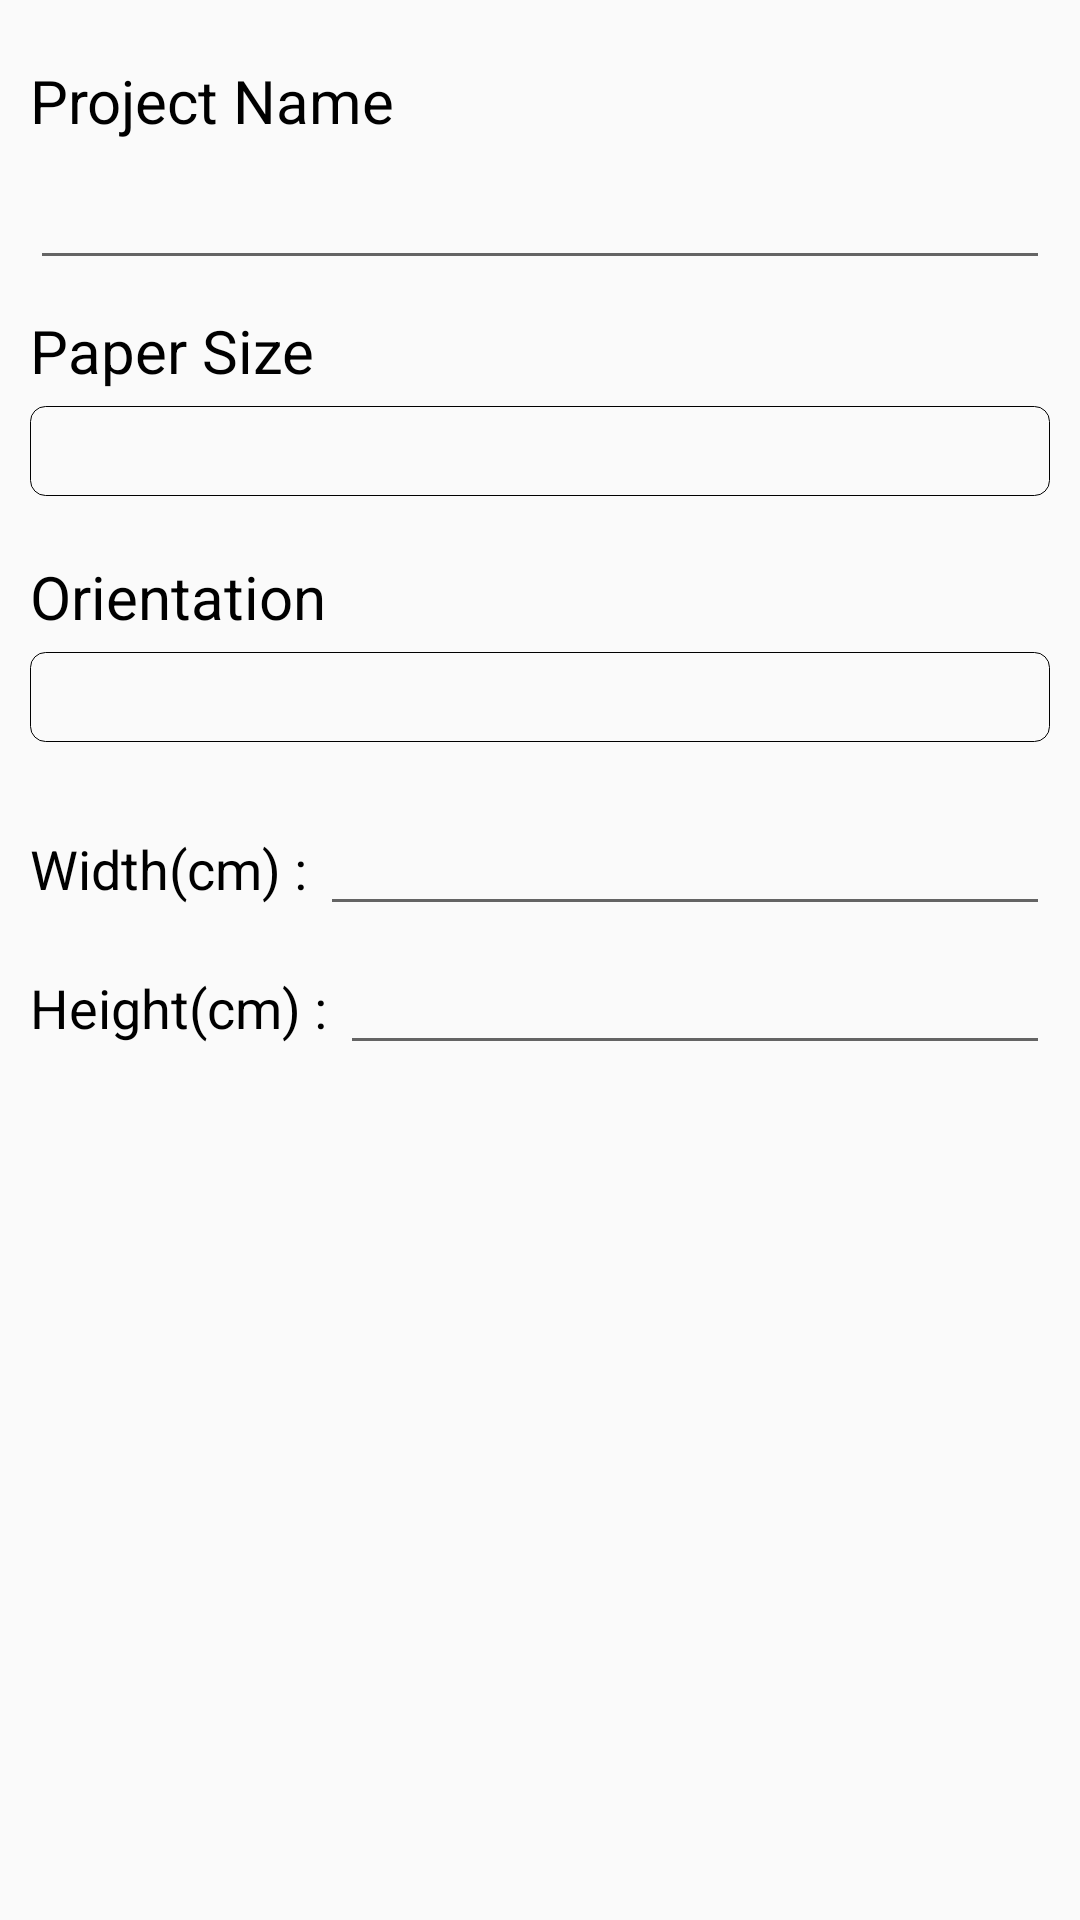

Here is an Android app screen rendered from its layout file. Give the layout XML and the strings, colors and styles it references.
<!-- AndroidManifest.xml: application theme Theme.Luckyimages -->
<!-- res/layout/custom_dialogbox1.xml -->
<?xml version="1.0" encoding="utf-8"?>
<LinearLayout xmlns:android="http://schemas.android.com/apk/res/android"
    xmlns:app="http://schemas.android.com/apk/res-auto"
    android:layout_width="match_parent"
    android:layout_height="wrap_content"
    android:background="@drawable/dialog1_background"
    android:id="@+id/ProjectCreationFragmentViewId"
    android:orientation="vertical"
    android:padding="10dp">

    <LinearLayout
        android:orientation="vertical"
        android:layout_width="match_parent"
        android:layout_height="wrap_content"
        android:layout_marginTop="10dp">

        <TextView
            android:layout_width="wrap_content"
            android:textColor="@color/black"
            android:textSize="20sp"
            android:layout_height="wrap_content"
            android:text="Project Name " />

        <EditText
            android:layout_marginTop="5dp"
            android:id="@+id/create_project_name"
            android:layout_width="match_parent"
            android:layout_height="wrap_content"
            android:layout_weight="1"
            android:inputType="text" />
    </LinearLayout>
    <TextView
        android:layout_width="wrap_content"
        android:layout_height="wrap_content"
        android:layout_marginTop="10dp"
        android:text="Paper Size"
        android:textColor="@color/black"
        android:textSize="20sp" />

    <Spinner
        android:id="@+id/spinner_size"
        android:layout_width="match_parent"
        android:layout_height="30dp"
        android:layout_marginTop="5dp"
        android:background="@drawable/general_background" />

    <LinearLayout
        android:id="@+id/orientationViewId"
        android:layout_width="match_parent"
        android:layout_height="wrap_content"
        android:orientation="vertical"
        android:layout_marginTop="10dp">
    <TextView
        android:layout_marginTop="10dp"
        android:layout_width="match_parent"
        android:layout_height="wrap_content"
        android:text="Orientation"
        android:textColor="@color/black"
        android:textSize="20sp" />

    <Spinner
        android:id="@+id/spinner_orientation"
        android:layout_width="match_parent"
        android:layout_height="30dp"
        android:layout_marginTop="5dp"
        android:background="@drawable/general_background" />
    </LinearLayout>
    <LinearLayout
        android:id="@+id/customPaperSizeViewId"
        android:visibility="visible"
        android:layout_width="match_parent"
        android:layout_height="wrap_content"
        android:orientation="vertical"
        android:layout_marginTop="10dp">
        <LinearLayout
            android:layout_width="match_parent"
            android:layout_height="wrap_content"
            android:layout_marginTop="10dp">
            <TextView
                android:layout_width="wrap_content"
                android:layout_height="wrap_content"
                android:layout_weight="0"
                android:text="Width(cm) : "
                android:textColor="@color/black"
                android:textSize="18sp" />
            <EditText
                android:id="@+id/width"
                android:gravity="center"
                android:layout_width="0dp"
                android:layout_height="wrap_content"
                android:layout_weight="1"
                android:inputType="numberDecimal" />
        </LinearLayout>
        <LinearLayout
            android:layout_width="match_parent"
            android:layout_height="wrap_content"
            android:layout_marginTop="5dp">
            <TextView
                android:layout_width="wrap_content"
                android:layout_height="wrap_content"
                android:layout_weight="0"
                android:text="Height(cm) : "
                android:textColor="@color/black"
                android:textSize="18sp" />
            <EditText
                android:id="@+id/height"
                android:layout_width="0dp"
                android:gravity="center"
                android:layout_height="wrap_content"
                android:layout_weight="1"
                android:inputType="numberDecimal" />
        </LinearLayout>
    </LinearLayout>

























</LinearLayout>
<!-- resources referenced by this layout -->
<resources>
  <color name="black">#FF000000</color>
  <!-- drawable general_background (drawable) -->
  <?xml version="1.0" encoding="utf-8"?>
  <shape android:shape="rectangle" xmlns:android="http://schemas.android.com/apk/res/android">
      <corners
          android:radius="5dp"/>
      <stroke android:color="@color/black"
          android:width="1px" />
  </shape>
  <style name="Theme.Luckyimages" parent="Theme.AppCompat.Light.DarkActionBar">
          
          <item name="colorPrimary">@color/purple_500</item>
          <item name="colorPrimaryVariant">@color/purple_700</item>
          <item name="colorOnPrimary">@color/white</item>
          
          <item name="colorSecondary">@color/teal_200</item>
          <item name="colorSecondaryVariant">@color/teal_700</item>
          <item name="colorOnSecondary">@color/black</item>
          
          <item name="android:statusBarColor" tools:targetApi="l">?attr/colorPrimaryVariant</item>
          
      </style>
  <color name="purple_500">#FF6200EE</color>
  <color name="purple_700">#FF3700B3</color>
  <color name="white">#FFFFFFFF</color>
  <color name="teal_200">#FF03DAC5</color>
  <color name="teal_700">#FF018786</color>
</resources>
